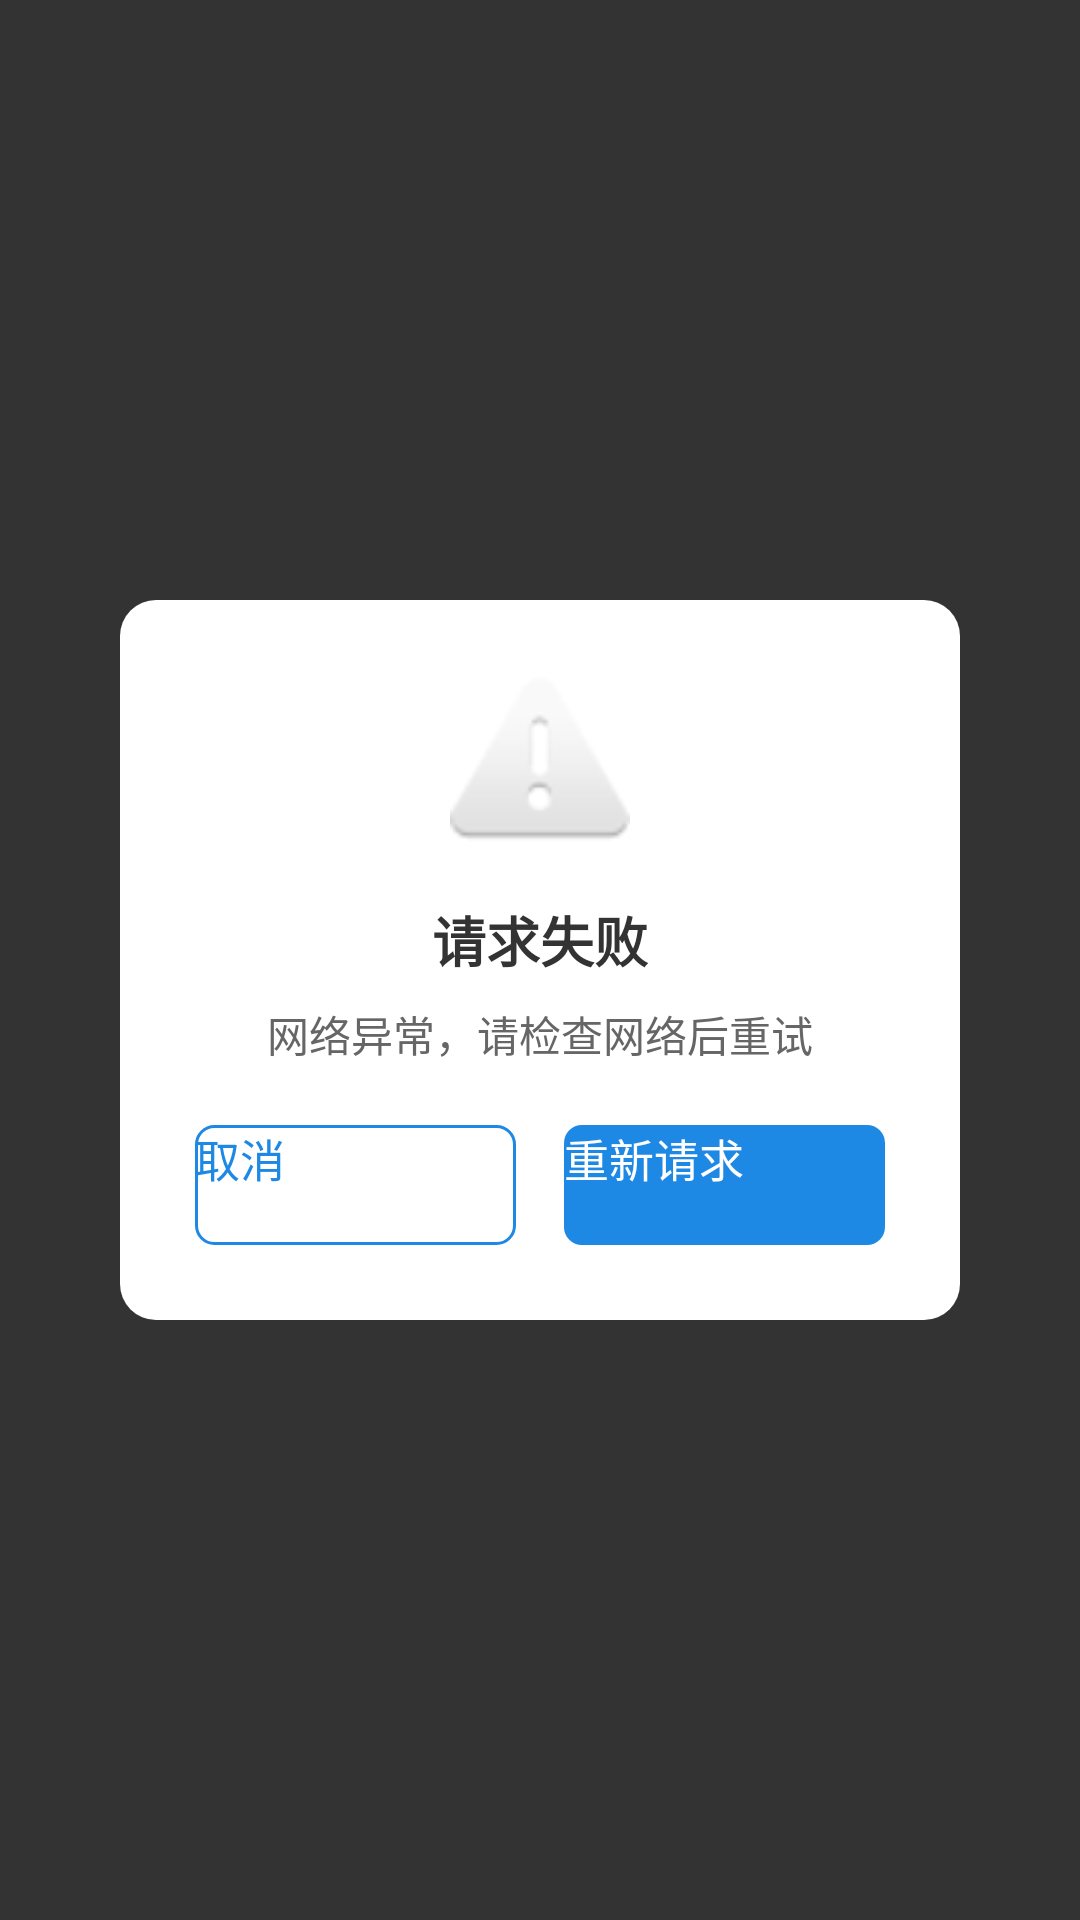

The Android layout XML behind this screen, and the referenced resources:
<!-- AndroidManifest.xml: application theme Theme.FullScreen -->
<!-- res/layout/layout_request_fail.xml -->
<?xml version="1.0" encoding="utf-8"?>
<LinearLayout xmlns:android="http://schemas.android.com/apk/res/android"
    xmlns:tools="http://schemas.android.com/tools"
    android:layout_width="match_parent"
    android:layout_height="match_parent"
    android:background="@color/dialog_bg_transparent_80"
    android:gravity="center"
    android:padding="20dp">

    
    <LinearLayout
        android:layout_width="280dp"
        android:layout_height="wrap_content"
        android:background="@drawable/dialog_bg_radius_white"
        android:orientation="vertical"
        android:padding="25dp">

        
        <ImageView
            android:layout_width="60dp"
            android:layout_height="60dp"
            android:layout_gravity="center_horizontal"
            android:src="@android:drawable/ic_dialog_alert"
            tools:ignore="ContentDescription" />

        
        <TextView
            android:layout_width="wrap_content"
            android:layout_height="wrap_content"
            android:layout_gravity="center_horizontal"
            android:layout_marginTop="15dp"
            android:text="请求失败"
            android:textColor="@color/dialog_title_color"
            android:textSize="18sp"
            android:textStyle="bold" />

        
        <TextView
            android:id="@+id/tv_fail_msg"
            android:layout_width="wrap_content"
            android:layout_height="wrap_content"
            android:layout_gravity="center_horizontal"
            android:layout_marginTop="8dp"
            android:gravity="center"
            android:text="网络异常，请检查网络后重试"
            android:textColor="@color/dialog_content_color"
            android:textSize="14sp"
            tools:text="网络异常，请检查网络后重试" />

        
        <LinearLayout
            android:layout_width="match_parent"
            android:layout_height="wrap_content"
            android:layout_marginTop="20dp"
            android:orientation="horizontal"
            android:weightSum="2">

            
            <Button
                android:id="@+id/btn_cancel"
                android:layout_width="0dp"
                android:layout_height="40dp"
                android:layout_marginEnd="8dp"
                android:layout_weight="1"
                android:background="@drawable/dialog_btn_cancel"
                android:text="取消"
                android:textColor="@color/dialog_primary_color"
                android:textSize="15sp" />

            
            <Button
                android:id="@+id/btn_retry"
                android:layout_width="0dp"
                android:layout_height="40dp"
                android:layout_marginStart="8dp"
                android:layout_weight="1"
                android:background="@drawable/dialog_btn_primary"
                android:text="重新请求"
                android:textColor="@color/dialog_white"
                android:textSize="15sp" />
        </LinearLayout>
    </LinearLayout>
</LinearLayout>
<!-- resources referenced by this layout -->
<resources>
  <color name="dialog_bg_transparent_80">#CC000000</color>
  <color name="dialog_content_color">#666666</color>
  <color name="dialog_primary_color">#1E88E5</color>
  <color name="dialog_title_color">#333333</color>
  <color name="dialog_white">#FFFFFF</color>
  <!-- drawable dialog_bg_radius_white (drawable) -->
  <?xml version="1.0" encoding="utf-8"?>
  <shape xmlns:android="http://schemas.android.com/apk/res/android">
      <solid android:color="@color/dialog_white" />
      <corners android:radius="12dp" /> 
  </shape>
  <!-- drawable dialog_btn_cancel (drawable) -->
  <?xml version="1.0" encoding="utf-8"?>
  <shape xmlns:android="http://schemas.android.com/apk/res/android">
      <solid android:color="@color/dialog_white" />
      <stroke
          android:width="1dp"
          android:color="@color/dialog_primary_color" /> 
      <corners android:radius="6dp" />
  </shape>
  <!-- drawable dialog_btn_primary (drawable) -->
  <?xml version="1.0" encoding="utf-8"?>
  <shape xmlns:android="http://schemas.android.com/apk/res/android">
      <solid android:color="@color/dialog_primary_color" />
      <corners android:radius="6dp" /> 
  </shape>
  <style name="Theme.FullScreen" parent="XUITheme.Phone">
          
          <item name="android:windowTranslucentStatus">true</item>
          
          <item name="android:fitsSystemWindows">false</item>
      </style>
</resources>
